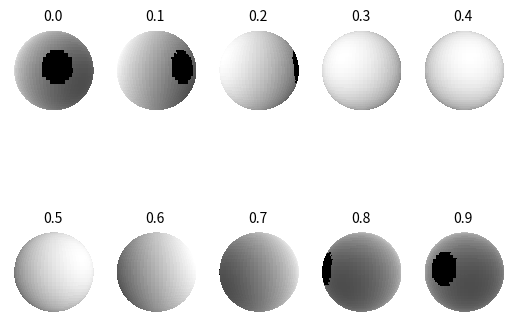

Here is the Python script that generated this plot:
import numpy as np
import matplotlib.pyplot as plt
from mpl_toolkits.mplot3d import Axes3D

class Sector:
    def __init__(self, theta_upper, theta_lower, phi_left, phi_right):
        self.theta_upper = theta_upper
        self.theta_lower = theta_lower
        self.phi_left = phi_left
        self.phi_right = phi_right
        
        self.phi_cent = phi_left + (phi_right-phi_left)/2
        self.theta_cent = theta_upper + (theta_lower - theta_upper)/2
        self.S = (phi_right-phi_left)*(np.cos(self.theta_upper)-np.cos(self.theta_lower))
    def cos_gamma(self, phase, inc):
        return np.cos(inc)*np.cos(self.theta_cent) + np.sin(inc)*np.sin(self.theta_cent)*np.cos(phase + self.phi_cent)
    def A(self, cosg):
        if (cosg > 0):
            return self.S*cosg
        else :
            return 0
    def LimbDarkening(self, cosg, epsilon):
        return 1-epsilon*(1-cosg)
        
class StarSurface:
    def __init__(self, epsilon, inc):
        self.epsilon = epsilon
        self.inc = inc
    
    def Split(self, N, M):
        self.subpartition = np.empty(shape=(N,M), dtype=object)
        step_th = np.pi/N
        step_phi = 2*np.pi/M
        self.phases = np.arange(0,1,0.01)
        
        self.normal_intens_average = np.ones(shape=(N*M,1))
        self.normal_intens = np.ones(shape=(N*M,1))
        self.G = np.zeros(shape=(len(self.phases),N*M))
        self.N = N
        self.M = M
        
        count = 0
        for i in range(N):
            for j in range(M):
                self.subpartition[i,j] = Sector(step_th*i,step_th*(i+1),step_phi*j,step_phi*(j+1))
                self.subpartition[i,j].index = count
                count += 1
                
        for p in range(len(self.phases)):
            for i in range(N):
                for j in range(M):
                    index = self.subpartition[i,j].index
                    cosg = self.subpartition[i,j].cos_gamma(self.phases[p]*2*np.pi,self.inc)
                    A = self.subpartition[i,j].A(cosg)
                    L = self.subpartition[i,j].LimbDarkening(cosg,self.epsilon)
                    self.G[p,index] = A*L
                        
    def SetSpot(self, center_theta, center_phi, rad):
        step_theta = np.pi/self.N
        step_phi = 2*np.pi/self.M
        iin = 0
        iim = 0
        for i in range(self.N):
            for j in range(self.M):
                if ((np.abs(self.subpartition[i,j].theta_cent - center_theta)<=(step_theta/2))):
                    if ((np.abs(self.subpartition[i,j].phi_cent - center_phi)<=((step_phi)/2+0.001))):
                        #print('!!!')
                        #print(self.subpartition[i,j].theta_cent*180/np.pi)
                        #print(self.subpartition[i,j].phi_cent*180/np.pi)
                        iin = i
                        iim = j
        for i in range(self.N):
            for j in range(self.M):
                if ((np.sqrt((iin-i)**2 + (iim-j)**2)<rad) or
                (np.sqrt((iin-i)**2 + (iim-j+2*np.pi/step_phi)**2)<rad)) :
                    index = self.subpartition[i,j].index
                    self.normal_intens[index] = 0
                        
                    
class ColouredSphere():
    def __init__(self, star):
        self.colors = np.zeros(shape=(N,M,4))
        count = 0
        maxint = np.max(star.normal_intens)
        for i in range(star.N):
            for j in range(star.M):
                aaa = star.normal_intens[count,0]/maxint
                if(aaa < 0): aaa = 0
                self.colors[i][j][0] = aaa
                self.colors[i][j][1] = aaa
                self.colors[i][j][2] = aaa
                self.colors[i][j][3] = 1
                count += 1
        self.colors = self.colors.transpose(1,0,2)
        
        stheta, sphi = np.linspace(0, np.pi, star.N), np.linspace(0, 2*np.pi, star.M)
        STHETA, SPHI = np.meshgrid(stheta, sphi)
        self.X = np.sin(STHETA) * np.cos(SPHI)
        self.Y = np.sin(STHETA) * np.sin(SPHI)
        self.Z = np.cos(STHETA)
        
    def DrawGrid(self, inc, nphases, rows, columns):
            ps = 1.0/nphases
            fig = plt.figure()
            for ii in range(nphases):
                phase = ps*ii
                ax = fig.add_subplot(rows,columns,ii+1, projection='3d', xmargin=0, ymargin=0, xlim=(-0.65,0.65), ylim=(-0.65,0.65), zlim=(-0.65,0.65))
                ax.set_aspect('equal')
                ax.set_axis_off()
                plot = ax.plot_surface(
                        self.X, self.Y, self.Z, rstride=1, cstride=1, 
                        facecolors = self.colors,
                        linewidth=0, antialiased=False, alpha=1)
                ax.view_init(elev=(90-inc), azim=-360*phase)
                ax.set_title(round(phase,3), fontsize=10)
            plt.show()
    
#######

N = 36
M = 72
inc = 90
LD = 0.0

test = StarSurface(LD, inc)
test.Split(N,M)

spot_theta = 80*np.pi/180
spot_phi = 0*np.pi/180
rad_sect = 5
test.SetSpot(spot_theta, spot_phi, rad_sect)

'''spot_theta = 80*np.pi/180
spot_phi = 45*np.pi/180
rad_sect = 5
test.SetSpot(spot_theta, spot_phi, rad_sect)

spot_theta = 95*np.pi/180
spot_phi = 25*np.pi/180
rad_sect = 5
test.SetSpot(spot_theta, spot_phi, rad_sect)

fluxes = test.G.dot(test.normal_intens)

plt.plot(test.phases, fluxes,'ok')
plt.show()
with open('D:/heart.dat',"w") as out:
    out.write('1'+'\n')
    out.write('2'+'\n')
    out.write('3'+'\n')
    out.write('4'+'\n')
    for i in range(len(fluxes)):
        row = str(test.phases[i]) + '\t' + str(-2.5*np.log10(fluxes[i,0]/3.14)) + '\t' + str(fluxes[i,0]) + '\n'
        out.write(row)'''


testPlot = ColouredSphere(test)
testPlot.DrawGrid(inc, 10, 2, 5)
